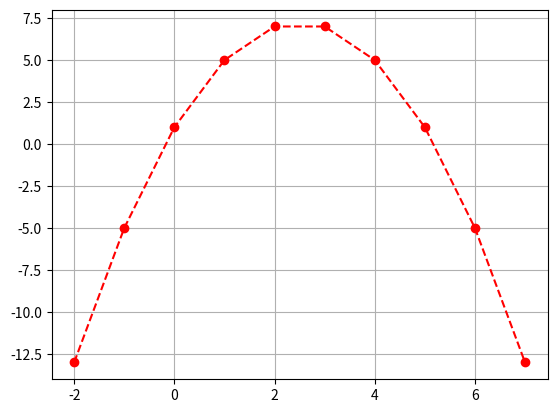

The script that saved this image:
from matplotlib import pyplot as plt
import numpy as np

x = np.arange(-2,8) # x에 -2~8 까지 저장
y = -x**2 + 5*x + 1

plt.plot(x,y,marker='o',linestyle = '--', color='r') # 그래프가 그려짐.

plt.grid() # 눈금선이 그려짐
plt.show()
